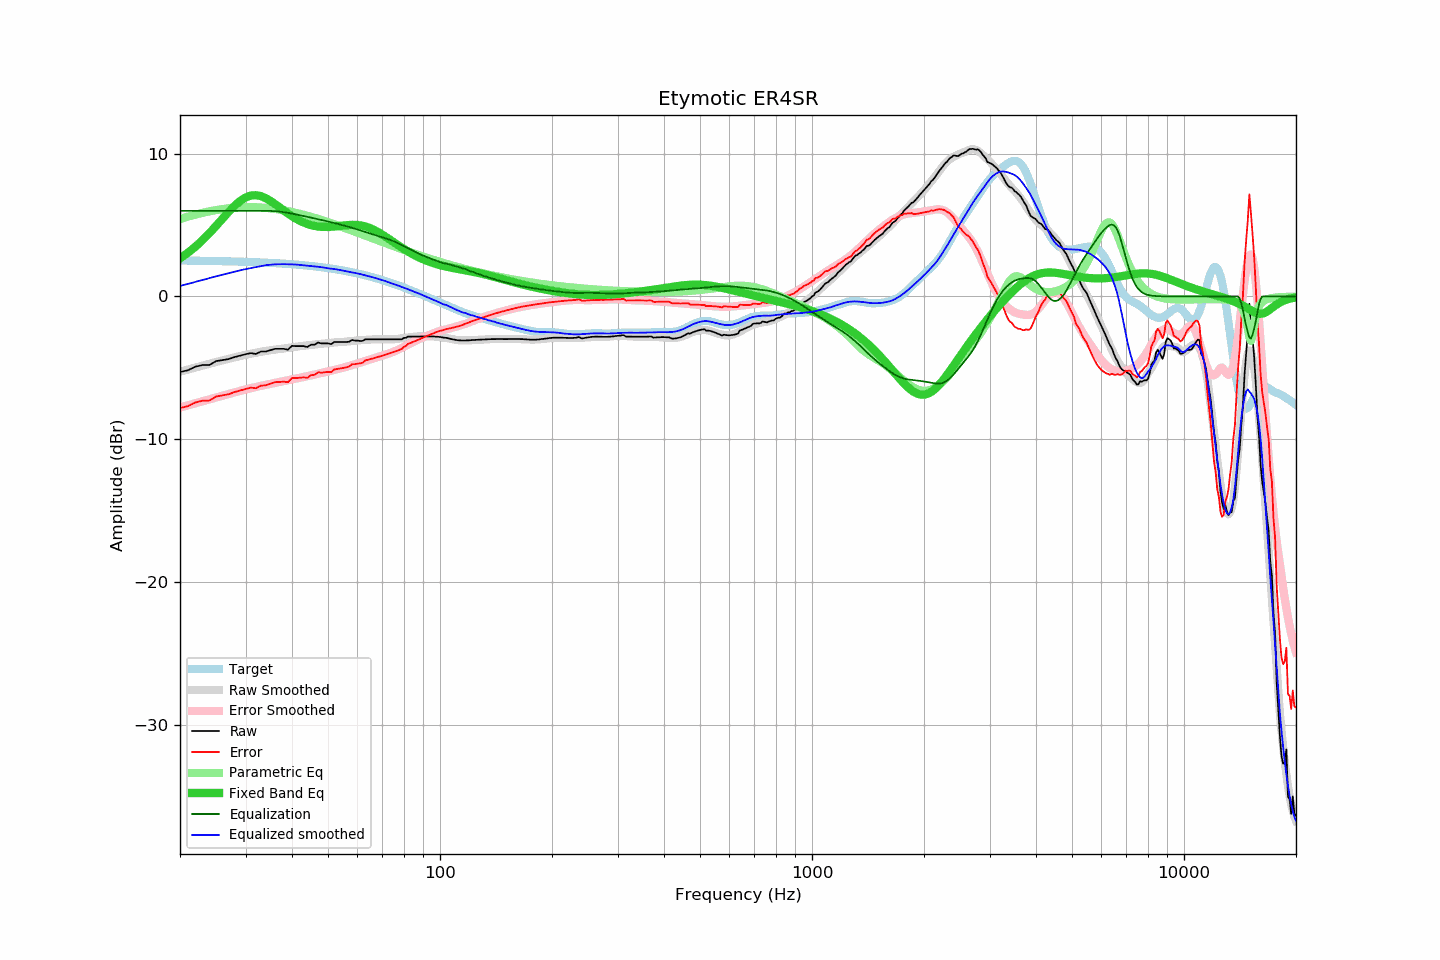

Data behind this chart, as committed beside it:
frequency, raw, error, smoothed, error_smoothed, equalization, parametric_eq, equalized_raw, equalized_smoothed, target
20, -5.30, -7.82, -5.27, -7.78, 6.00, 2.67, 0.70, 0.73, 2.52
21, -5.17, -7.68, -5.12, -7.62, 6.00, 3.06, 0.83, 0.88, 2.51
22, -4.92, -7.42, -4.98, -7.48, 6.00, 3.49, 1.08, 1.02, 2.51
23, -4.80, -7.30, -4.84, -7.33, 6.00, 3.95, 1.20, 1.16, 2.50
24, -4.80, -7.29, -4.71, -7.20, 6.00, 4.44, 1.20, 1.29, 2.49
25, -4.53, -7.01, -4.59, -7.07, 6.00, 4.94, 1.47, 1.41, 2.48
26, -4.46, -6.93, -4.48, -6.95, 6.00, 5.44, 1.54, 1.52, 2.47
27, -4.39, -6.85, -4.37, -6.83, 6.00, 5.91, 1.61, 1.63, 2.46
28, -4.25, -6.70, -4.27, -6.72, 6.00, 6.34, 1.75, 1.73, 2.45
29, -4.15, -6.59, -4.17, -6.61, 6.00, 6.68, 1.85, 1.83, 2.44
30, -4.05, -6.47, -4.08, -6.51, 6.00, 6.93, 1.95, 1.92, 2.43
31, -3.97, -6.38, -4.01, -6.42, 6.00, 7.07, 2.03, 1.99, 2.41
32, -4.03, -6.43, -3.95, -6.34, 6.00, 7.10, 1.97, 2.05, 2.40
33, -3.86, -6.24, -3.88, -6.26, 6.00, 7.03, 2.14, 2.12, 2.39
34, -3.86, -6.23, -3.81, -6.19, 6.00, 6.89, 2.14, 2.19, 2.37
35, -3.76, -6.11, -3.77, -6.12, 5.99, 6.69, 2.23, 2.22, 2.35
36, -3.67, -6.00, -3.72, -6.05, 5.97, 6.48, 2.30, 2.25, 2.34
37, -3.67, -5.99, -3.68, -5.99, 5.94, 6.25, 2.28, 2.26, 2.32
38, -3.67, -5.97, -3.64, -5.93, 5.91, 6.02, 2.24, 2.26, 2.30
39, -3.73, -6.01, -3.60, -5.87, 5.86, 5.81, 2.13, 2.26, 2.28
40, -3.46, -5.72, -3.56, -5.81, 5.81, 5.62, 2.35, 2.25, 2.26
41, -3.48, -5.71, -3.52, -5.75, 5.75, 5.45, 2.27, 2.23, 2.24
42, -3.48, -5.69, -3.48, -5.69, 5.69, 5.30, 2.22, 2.21, 2.21
43, -3.48, -5.67, -3.46, -5.64, 5.64, 5.18, 2.16, 2.18, 2.19
44, -3.54, -5.70, -3.42, -5.58, 5.58, 5.08, 2.04, 2.16, 2.16
45, -3.38, -5.51, -3.40, -5.52, 5.52, 5.00, 2.15, 2.13, 2.14
46, -3.38, -5.49, -3.37, -5.47, 5.47, 4.94, 2.09, 2.10, 2.11
47, -3.23, -5.31, -3.33, -5.41, 5.41, 4.90, 2.19, 2.08, 2.08
48, -3.29, -5.34, -3.31, -5.36, 5.36, 4.88, 2.07, 2.05, 2.05
49, -3.29, -5.31, -3.29, -5.31, 5.31, 4.87, 2.02, 2.02, 2.02
50, -3.29, -5.28, -3.28, -5.25, 5.25, 4.87, 1.96, 1.97, 1.99
51, -3.34, -5.29, -3.25, -5.20, 5.20, 4.88, 1.86, 1.95, 1.96
52, -3.19, -5.11, -3.22, -5.14, 5.14, 4.90, 1.96, 1.92, 1.92
53, -3.19, -5.07, -3.20, -5.09, 5.09, 4.92, 1.90, 1.89, 1.89
54, -3.19, -5.04, -3.19, -5.03, 5.03, 4.95, 1.85, 1.85, 1.85
55, -3.19, -5.00, -3.18, -4.98, 4.98, 4.97, 1.79, 1.80, 1.81
56, -3.19, -4.96, -3.16, -4.93, 4.93, 4.99, 1.74, 1.76, 1.78
57, -3.17, -4.90, -3.15, -4.87, 4.87, 5.01, 1.70, 1.72, 1.74
58, -3.05, -4.74, -3.12, -4.81, 4.81, 5.02, 1.76, 1.69, 1.70
59, -3.09, -4.74, -3.10, -4.75, 4.75, 5.02, 1.66, 1.65, 1.66
60, -3.09, -4.70, -3.08, -4.69, 4.69, 5.00, 1.60, 1.61, 1.61
61, -3.12, -4.69, -3.06, -4.63, 4.63, 4.98, 1.52, 1.57, 1.57
62, -3.11, -4.63, -3.05, -4.57, 4.57, 4.95, 1.47, 1.52, 1.53
63, -3.00, -4.48, -3.04, -4.52, 4.52, 4.90, 1.52, 1.48, 1.48
64, -3.00, -4.43, -3.02, -4.46, 4.46, 4.85, 1.46, 1.43, 1.44
65, -3.00, -4.39, -3.01, -4.40, 4.40, 4.78, 1.41, 1.39, 1.39
66, -3.00, -4.34, -3.01, -4.35, 4.35, 4.70, 1.35, 1.34, 1.34
67, -3.00, -4.29, -3.00, -4.30, 4.30, 4.62, 1.30, 1.29, 1.29
68, -3.00, -4.24, -3.00, -4.24, 4.24, 4.53, 1.25, 1.24, 1.25
69, -3.00, -4.19, -2.99, -4.19, 4.19, 4.43, 1.20, 1.20, 1.20
70, -3.00, -4.14, -2.99, -4.14, 4.14, 4.33, 1.15, 1.15, 1.15
71, -3.00, -4.09, -3.00, -4.09, 4.09, 4.23, 1.09, 1.10, 1.10
72, -3.00, -4.04, -3.00, -4.04, 4.04, 4.12, 1.04, 1.04, 1.05
73, -3.00, -3.99, -3.01, -3.99, 3.99, 4.02, 0.99, 0.98, 0.99
74, -3.00, -3.94, -3.00, -3.93, 3.93, 3.91, 0.93, 0.93, 0.94
75, -3.00, -3.89, -3.00, -3.87, 3.87, 3.81, 0.87, 0.88, 0.89
76, -3.00, -3.83, -2.98, -3.81, 3.81, 3.70, 0.81, 0.82, 0.84
77, -3.00, -3.78, -2.97, -3.74, 3.74, 3.60, 0.74, 0.77, 0.78
78, -3.00, -3.73, -2.95, -3.67, 3.67, 3.51, 0.67, 0.72, 0.73
79, -3.00, -3.67, -2.93, -3.60, 3.60, 3.41, 0.60, 0.67, 0.68
... 553 more rows
